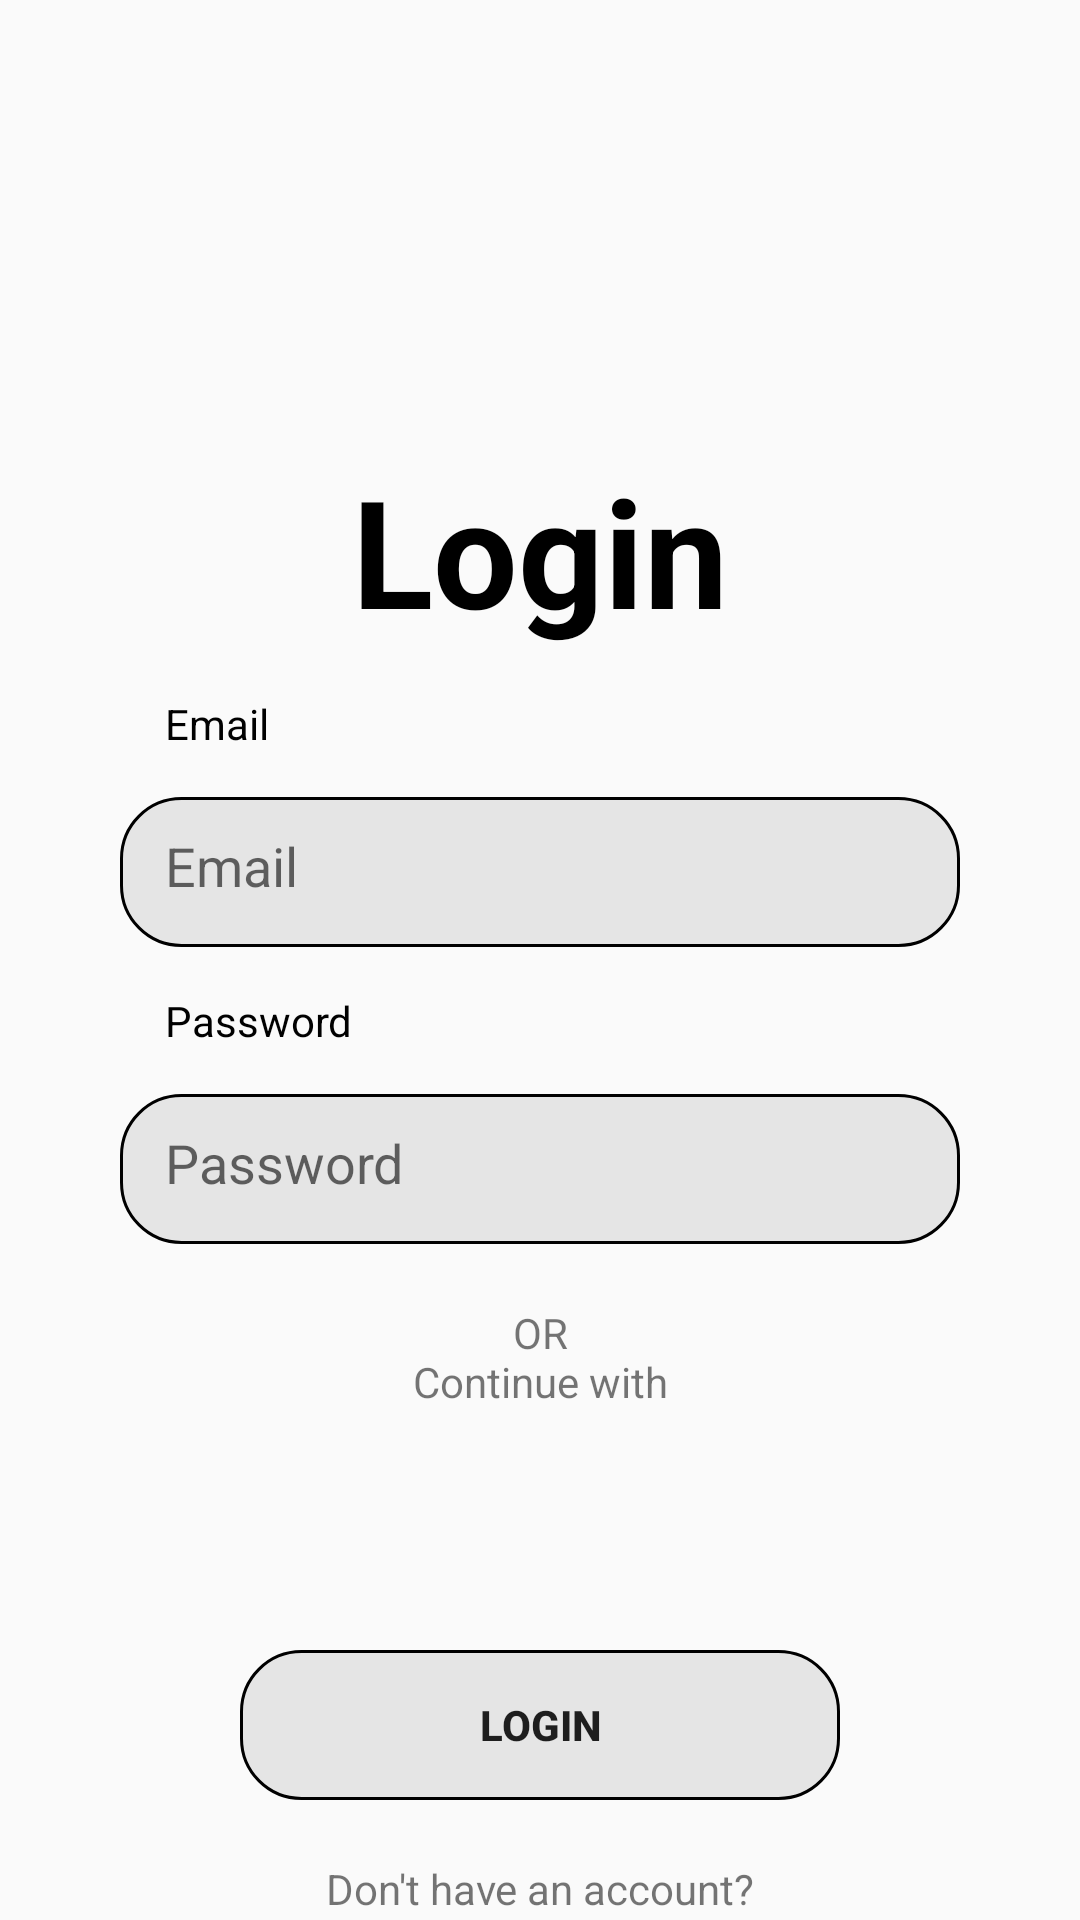

This screen was rendered from an Android layout file. Write that file and the resources it references.
<!-- AndroidManifest.xml: application theme Theme.Infobyte -->
<!-- res/layout/fragment_login.xml -->
<?xml version="1.0" encoding="utf-8"?>
<androidx.constraintlayout.widget.ConstraintLayout xmlns:android="http://schemas.android.com/apk/res/android"
    xmlns:app="http://schemas.android.com/apk/res-auto"
    xmlns:tools="http://schemas.android.com/tools"
    android:layout_width="match_parent"
    android:layout_height="match_parent"
    >

    <TextView
        android:id="@+id/textView"
        android:layout_width="match_parent"
        android:layout_height="wrap_content"
        android:layout_marginTop="150dp"
        android:textStyle="bold"
        android:gravity="center"
        android:text="@string/login"
        android:textColor="@color/black"
        android:textSize="50dp"
        app:layout_constraintEnd_toEndOf="parent"
        app:layout_constraintHorizontal_bias="1.0"
        app:layout_constraintStart_toStartOf="parent"
        app:layout_constraintTop_toTopOf="parent" />

    <LinearLayout
        android:layout_width="match_parent"
        android:layout_height="500dp"
        android:orientation="vertical"
        android:layout_marginLeft="40dp"
        android:layout_marginRight="40dp"
        app:layout_constraintEnd_toEndOf="parent"
        app:layout_constraintStart_toStartOf="parent"
        app:layout_constraintTop_toBottomOf="@+id/textView">

        <TextView
            android:layout_width="match_parent"
            android:layout_height="wrap_content"
            android:padding="15dp"
            android:textColor="@color/black"
            android:text="@string/email"/>
        <EditText
            android:id="@+id/et_email"
            android:layout_width="match_parent"
            android:layout_height="50dp"
            android:padding="15dp"
            android:inputType="textEmailAddress"
            android:background="@drawable/outlinebg"
            android:hint="@string/email1"/>
        <TextView
            android:layout_width="match_parent"
            android:layout_height="wrap_content"
            android:padding="15dp"
            android:textColor="@color/black"
            android:text="Password"/>
        <EditText
            android:id="@+id/et_password"
            android:layout_width="match_parent"
            android:layout_height="50dp"
            android:padding="15dp"
            android:inputType="textPassword"

            android:background="@drawable/outlinebg"
            android:hint="@string/password"/>
        <TextView
            android:layout_width="match_parent"
            android:layout_height="wrap_content"
            android:gravity="center"
            android:layout_marginTop="20dp"
            android:text="@string/or_ncontinue_with"/>

        <LinearLayout
            android:layout_width="wrap_content"
            android:layout_height="50dp"
            android:layout_margin="15dp"
            android:gravity="center"
            android:layout_gravity="center"
            android:orientation="horizontal">
            <LinearLayout
                android:layout_width="35dp"
                android:layout_height="wrap_content"
                android:layout_weight="1"
                android:layout_margin="8dp"
                android:gravity="left"
                android:orientation="horizontal">

                <ImageButton
                    android:id="@+id/button_login_with_google"
                    android:layout_width="25dp"
                    android:layout_height="25dp"
                    android:layout_gravity="center_vertical"
                    android:background="@drawable/google" />


            </LinearLayout>
            <LinearLayout
                android:layout_width="35dp"
                android:layout_height="wrap_content"
                android:layout_weight="1"
                android:layout_margin="8dp"
                android:gravity="right"
                android:orientation="horizontal">
                <ImageButton
                    android:layout_width="25dp"
                    android:layout_height="25dp"
                    android:id="@+id/phoneverify"
                    android:layout_gravity="center_vertical"
                    android:background="@drawable/phone"/>

            </LinearLayout>

        </LinearLayout>


        <Button
            android:id="@+id/btn_login"
            android:layout_width="200dp"
            android:layout_height="50dp"
            android:background="@drawable/outlinebg"
            android:text="@string/login2"
            android:textStyle="bold"
            android:layout_gravity="center"
            />
        <TextView
            android:id="@+id/btn_dont_have_an_account"
            android:layout_width="match_parent"
            android:layout_height="wrap_content"
            android:gravity="center"
            android:layout_marginTop="20dp"
            android:text="Don't have an account?"/>




    </LinearLayout>

</androidx.constraintlayout.widget.ConstraintLayout>
<!-- resources referenced by this layout -->
<resources>
  <color name="black">#FF000000</color>
  <!-- drawable outlinebg (drawable) -->
  <?xml version="1.0" encoding="utf-8"?>
  <shape xmlns:android="http://schemas.android.com/apk/res/android"
      android:shape="rectangle">
  
      <solid android:color="#16000000" />
      <stroke
          android:width="1dp"
          android:color="@color/black"
  />
  
      <corners
          android:radius="20dp" />
  
  </shape>
  <string name="email">Email</string>
  <string name="email1">Email</string>
  <string name="login">Login</string>
  <string name="login2">LOGIN</string>
  <string name="or_ncontinue_with">OR\nContinue with</string>
  <string name="password">Password</string>
  <style name="Theme.Infobyte" parent="Base.Theme.Infobyte" />
  <style name="Base.Theme.Infobyte" parent="Theme.AppCompat.DayNight.NoActionBar">
          
          
      </style>
</resources>
